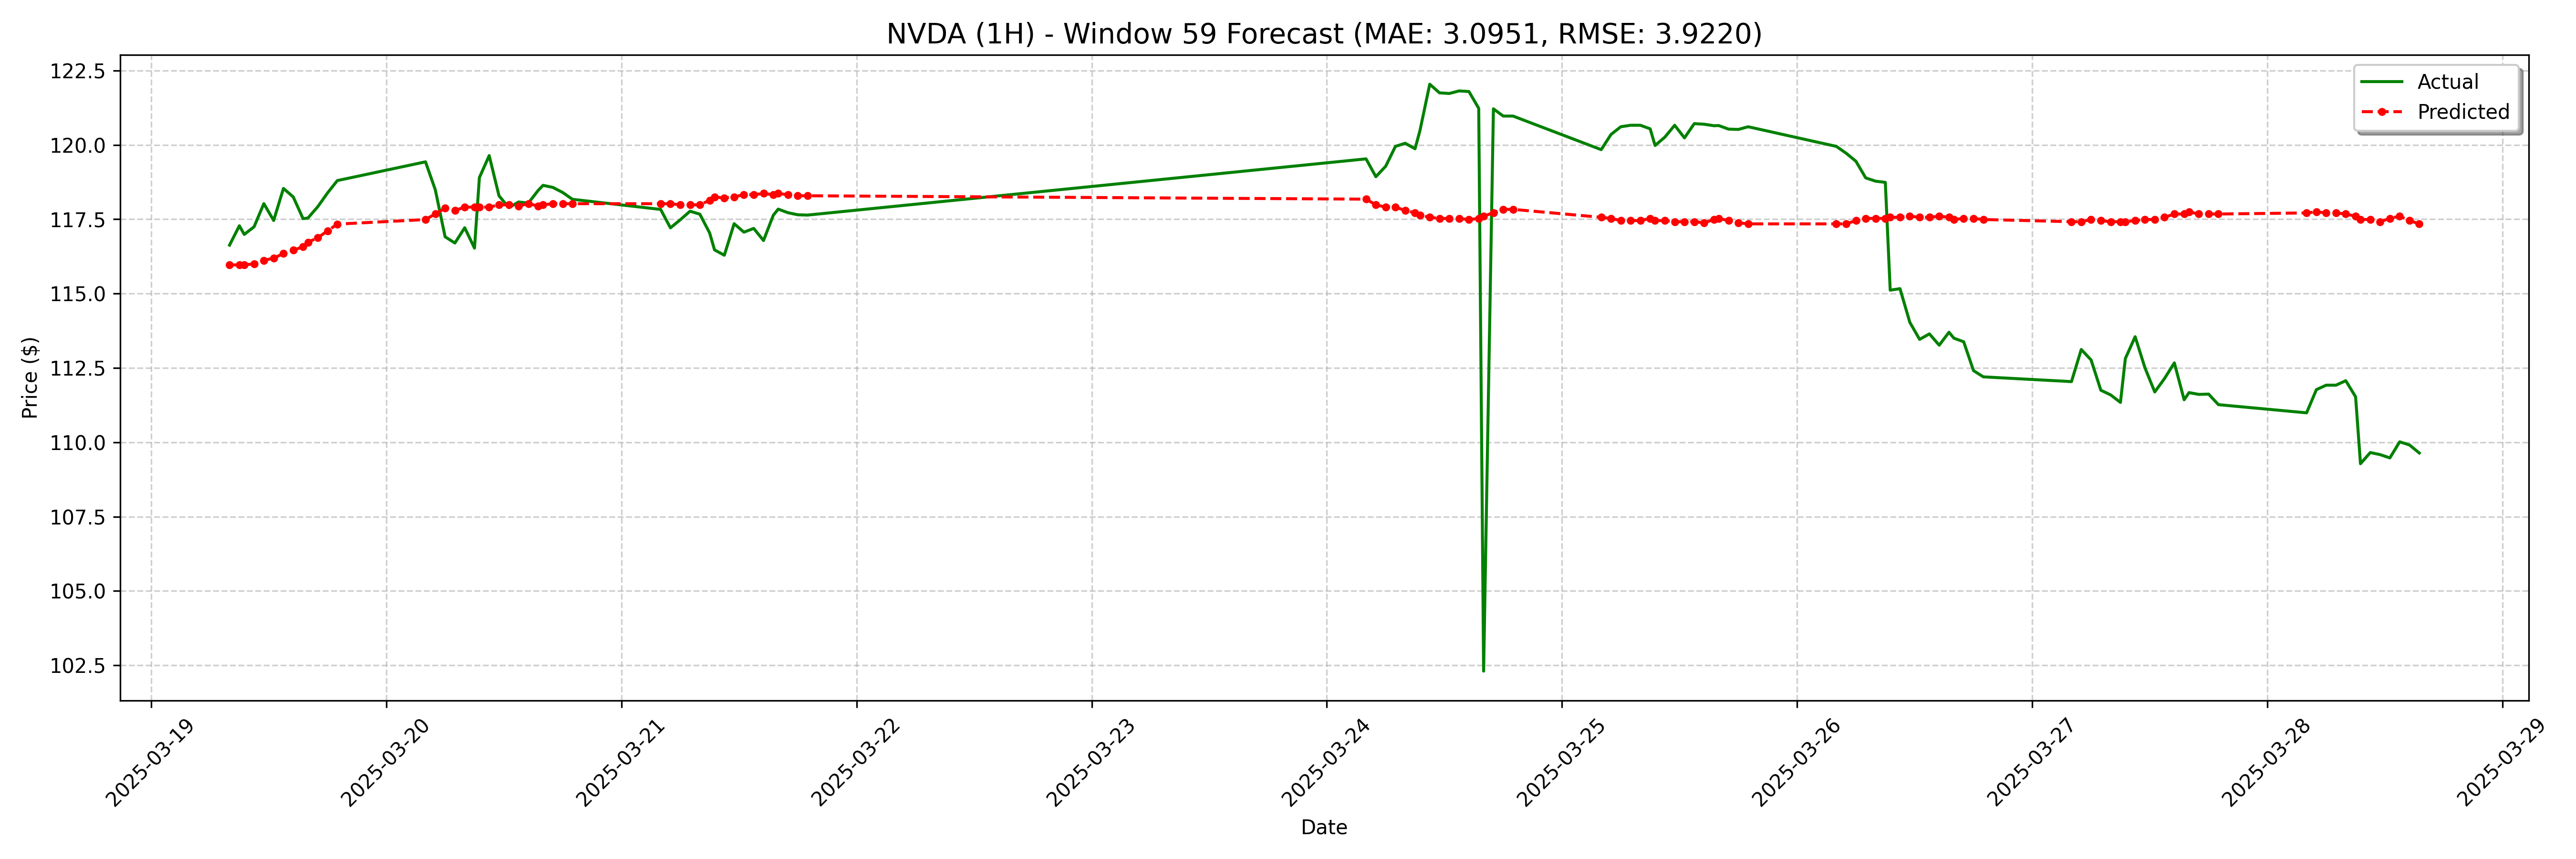

Values plotted in this chart, from the file beside it:
date, actual, forecast
2025-03-19 08:00:00-04:00, 116.6, 116
2025-03-19 09:00:00-04:00, 117.3, 116
2025-03-19 09:30:00-04:00, 117, 116
2025-03-19 10:30:00-04:00, 117.2, 116
2025-03-19 11:30:00-04:00, 118, 116.1
2025-03-19 12:30:00-04:00, 117.5, 116.2
2025-03-19 13:30:00-04:00, 118.5, 116.3
2025-03-19 14:30:00-04:00, 118.2, 116.5
2025-03-19 15:30:00-04:00, 117.5, 116.6
2025-03-19 16:00:00-04:00, 117.5, 116.7
2025-03-19 17:00:00-04:00, 117.9, 116.9
2025-03-19 18:00:00-04:00, 118.4, 117.1
2025-03-19 19:00:00-04:00, 118.8, 117.3
2025-03-20 04:00:00-04:00, 119.4, 117.5
2025-03-20 05:00:00-04:00, 118.5, 117.7
2025-03-20 06:00:00-04:00, 116.9, 117.9
2025-03-20 07:00:00-04:00, 116.7, 117.8
2025-03-20 08:00:00-04:00, 117.2, 117.9
2025-03-20 09:00:00-04:00, 116.5, 117.9
2025-03-20 09:30:00-04:00, 118.9, 117.9
2025-03-20 10:30:00-04:00, 119.6, 117.9
2025-03-20 11:30:00-04:00, 118.3, 118
2025-03-20 12:30:00-04:00, 117.9, 118
2025-03-20 13:30:00-04:00, 118.1, 117.9
2025-03-20 14:30:00-04:00, 118, 118
2025-03-20 15:30:00-04:00, 118.5, 117.9
2025-03-20 16:00:00-04:00, 118.6, 118
2025-03-20 17:00:00-04:00, 118.6, 118
2025-03-20 18:00:00-04:00, 118.4, 118
2025-03-20 19:00:00-04:00, 118.2, 118
2025-03-21 04:00:00-04:00, 117.8, 118
2025-03-21 05:00:00-04:00, 117.2, 118
2025-03-21 06:00:00-04:00, 117.5, 118
2025-03-21 07:00:00-04:00, 117.8, 118
2025-03-21 08:00:00-04:00, 117.7, 118
2025-03-21 09:00:00-04:00, 117, 118.1
2025-03-21 09:30:00-04:00, 116.5, 118.3
2025-03-21 10:30:00-04:00, 116.3, 118.2
2025-03-21 11:30:00-04:00, 117.3, 118.3
2025-03-21 12:30:00-04:00, 117.1, 118.3
2025-03-21 13:30:00-04:00, 117.2, 118.3
2025-03-21 14:30:00-04:00, 116.8, 118.4
2025-03-21 15:30:00-04:00, 117.6, 118.3
2025-03-21 16:00:00-04:00, 117.8, 118.4
2025-03-21 17:00:00-04:00, 117.7, 118.3
2025-03-21 18:00:00-04:00, 117.7, 118.3
2025-03-21 19:00:00-04:00, 117.6, 118.3
2025-03-24 04:00:00-04:00, 119.5, 118.2
2025-03-24 05:00:00-04:00, 118.9, 118
2025-03-24 06:00:00-04:00, 119.3, 117.9
2025-03-24 07:00:00-04:00, 120, 117.9
2025-03-24 08:00:00-04:00, 120.1, 117.8
2025-03-24 09:00:00-04:00, 119.9, 117.7
2025-03-24 09:30:00-04:00, 120.5, 117.6
2025-03-24 10:30:00-04:00, 122, 117.6
2025-03-24 11:30:00-04:00, 121.8, 117.5
2025-03-24 12:30:00-04:00, 121.7, 117.5
2025-03-24 13:30:00-04:00, 121.8, 117.5
2025-03-24 14:30:00-04:00, 121.8, 117.5
2025-03-24 15:30:00-04:00, 121.2, 117.5
... 68 more rows
